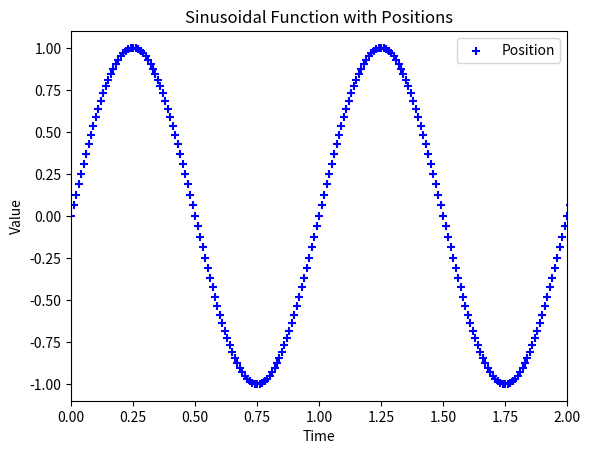

This figure's Python source:
import numpy as np
import matplotlib.pyplot as plt

particle_num = 100
avg = 0
std_dv = 1
time_step = 0.01

# Define the time range
t = np.arange(0, 6, time_step)

# Calculate the sinusoidal function
s = np.sin(2 * np.pi * t)

for i in range(len(t)):
    x = np.linspace(-5,5, 100)

# Plot '+' symbols for every 0.05 interval
plt.scatter(t[::int(time_step/time_step)], s[::int(time_step/time_step)], marker='+', color='blue', label='Position')
  
    ##TODO: Place the gaussian curve in the first time step with the curve determined by standard deviation an position determined by average
    ##TODO: For each gaussian, generate 25 random dots behind each curve
    ##TODO: Calculate the average and standard deviation os the X and Y coordinates of the generated points
    ##TODO: Plot the average position of the points with a '+' character
    ##TODO: Gererate the next gaussian curve on the basis of the previous standard deviation and average calculations 

# Set plot labels and title
plt.xlabel('Time')
plt.ylabel('Value')
plt.title('Sinusoidal Function with Positions')

# Set y-axis limits to show two cycles of the sinus wave
plt.xlim(0, 2)

# Add legend
plt.legend()

# Show plot
plt.grid(False)
plt.show()
